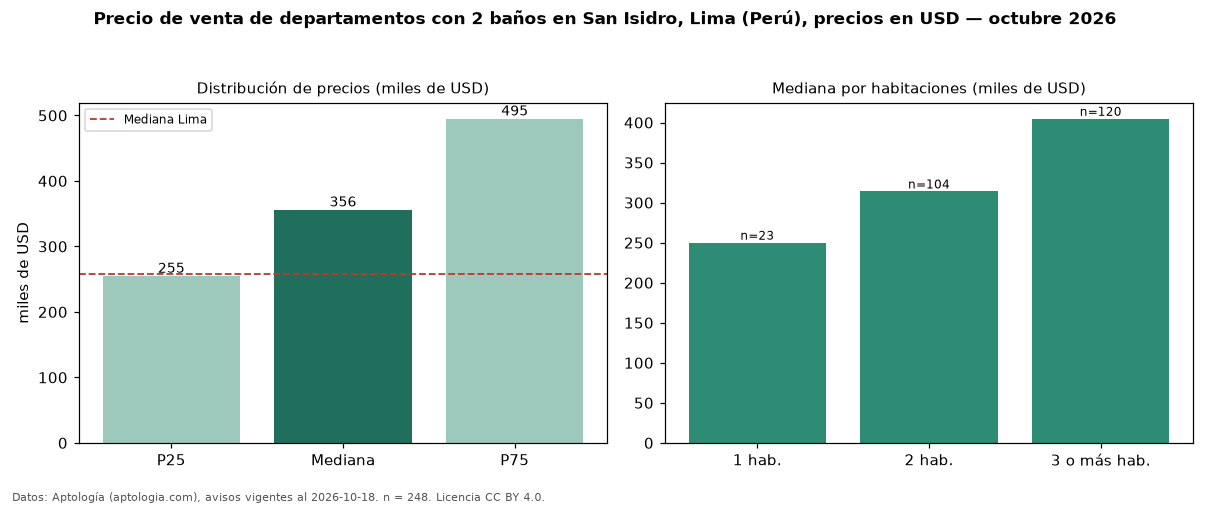

Source data for this figure (header and first rows):
seccion, metrica, valor, moneda, n
filtro, ban2, con 2 baños, , 248
precio, p25, 254750, USD, 248
precio, mediana, 356000, USD, 248
precio, p75, 494915, USD, 248
precio, minimo, 114150, USD, 248
precio, maximo, 1600000, USD, 248
m2, mediana_precio_m2, 2938, USD, 246
m2, area_mediana_m2, 130.5, m2, 246
banos, mediana_banos, 2.0, , 
parqueadero, pct_con_parqueadero, 100.0, %, 195
habitaciones, 1, 250000, USD, 23
habitaciones, 2, 314000, USD, 104
habitaciones, 3+, 404719, USD, 120
ciudad, mediana_ciudad_referencia, 258023, USD, 
ciudad, mediana_m2_ciudad, 2305, USD, 
fuente, fecha_datos, 2026-10-18, , 
fuente, atribucion, https://www.aptologia.com/pe/venta/lima/…, , 
fuente, licencia, CC BY 4.0, , 
